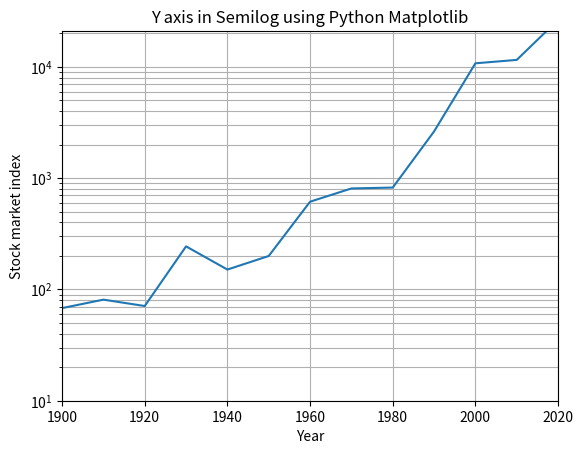

The matplotlib source for this figure:
import matplotlib.pyplot as plot

import numpy as np



# Year data for the semilog plot

years       = [1900, 1910, 1920, 1930, 1940, 1950, 1960, 1970, 1980, 1990, 2000, 2010, 2017]



# index data - taken at end of every decade - for the semilog plot

indexValues = [68, 81, 71, 244, 151, 200, 615, 809, 824, 2633, 10787, 11577, 20656]



# Display grid

plot.grid(True, which="both")



# Linear X axis, Logarithmic Y axis

plot.semilogy(years, indexValues )

plot.ylim([10,21000])

plot.xlim([1900,2020])



# Provide the title for the semilog plot

plot.title('Y axis in Semilog using Python Matplotlib')



# Give x axis label for the semilog plot

plot.xlabel('Year')



# Give y axis label for the semilog plot

plot.ylabel('Stock market index')



# Display the semilog plot

plot.show()
